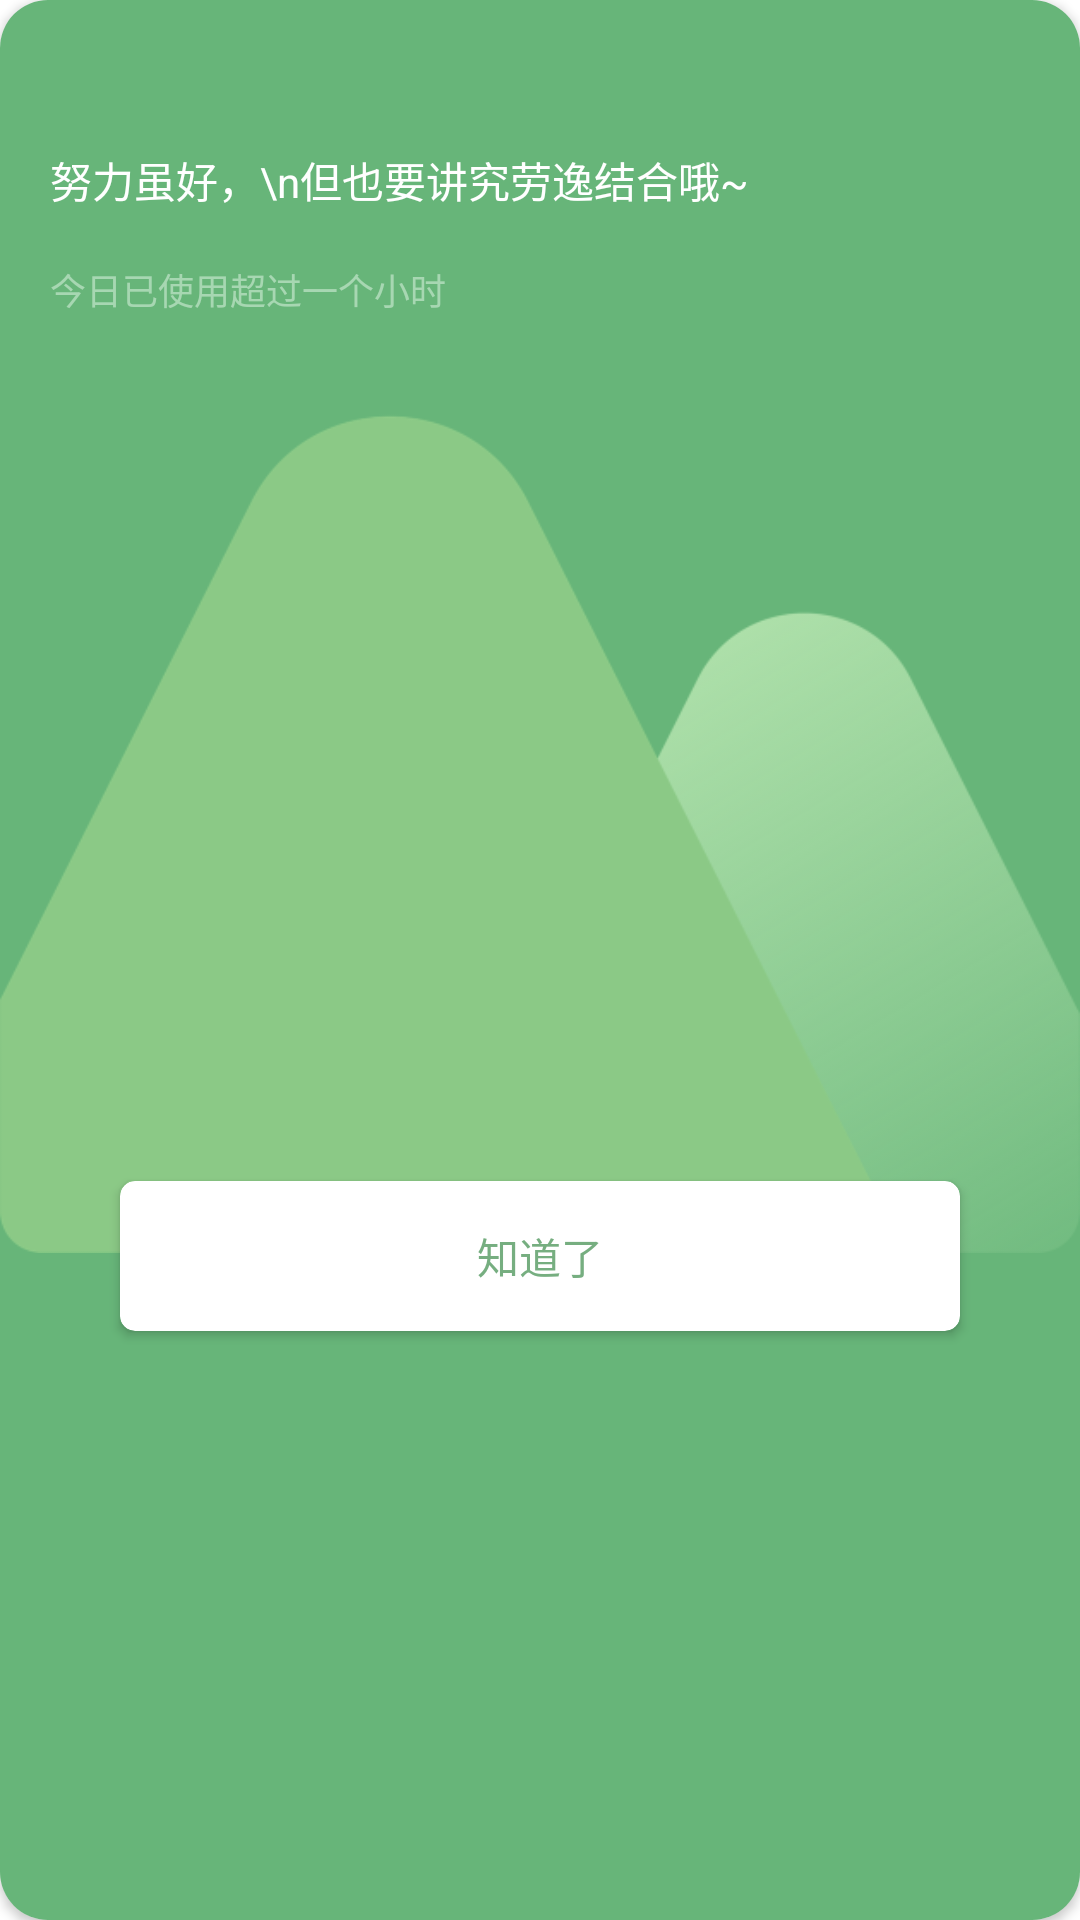

Reconstruct the res/layout file that produces this screen, plus the resources it refers to.
<!-- AndroidManifest.xml: application theme Theme.PlayAndroid -->
<!-- res/layout/activity_remain_der_dialog.xml -->
<?xml version="1.0" encoding="utf-8"?>
<layout xmlns:android="http://schemas.android.com/apk/res/android"
    xmlns:app="http://schemas.android.com/apk/res-auto"
    xmlns:tools="http://schemas.android.com/tools">

  <data>

  </data>

  <androidx.cardview.widget.CardView
      android:layout_width="match_parent"
      android:layout_height="430dp"
      app:cardCornerRadius="16dp"
      tools:context=".bottomnlottie.HomePage.RemainDerDialog">


    <androidx.constraintlayout.widget.ConstraintLayout
        android:layout_width="match_parent"
        android:layout_height="match_parent"
        android:background="#67B579">

      <ImageView
          android:id="@+id/imageView17"
          android:layout_width="match_parent"
          android:layout_height="wrap_content"
          android:layout_marginTop="28dp"
          app:layout_constraintEnd_toEndOf="parent"
          app:layout_constraintHorizontal_bias="0.0"
          app:layout_constraintStart_toStartOf="parent"
          app:layout_constraintTop_toTopOf="parent"
          app:srcCompat="@drawable/pic_teenagers_one_hour" />

      <TextView
          android:id="@+id/textView31"
          android:layout_width="wrap_content"
          android:layout_height="wrap_content"
          android:text="努力虽好，\n但也要讲究劳逸结合哦~"
          android:textColor="@color/white"
          app:layout_constraintBottom_toBottomOf="parent"
          app:layout_constraintEnd_toEndOf="parent"
          app:layout_constraintHorizontal_bias="0.13"
          app:layout_constraintStart_toStartOf="parent"
          app:layout_constraintTop_toTopOf="parent"
          app:layout_constraintVertical_bias="0.07999998" />

      <TextView
          android:id="@+id/textView32"
          android:layout_width="wrap_content"
          android:layout_height="wrap_content"
          android:text="今日已使用超过一个小时"
          android:textColor="#A7D7B2"
          android:textSize="12sp"
          app:layout_constraintBottom_toBottomOf="@+id/imageView17"
          app:layout_constraintEnd_toEndOf="parent"
          app:layout_constraintHorizontal_bias="0.0"
          app:layout_constraintStart_toStartOf="@+id/textView31"
          app:layout_constraintTop_toBottomOf="@+id/textView31"
          app:layout_constraintVertical_bias="0.04000002" />

      <androidx.cardview.widget.CardView
          android:id="@+id/know"
          android:layout_width="280dp"
          android:layout_height="50dp"
          app:cardCornerRadius="5dp"
          app:layout_constraintBottom_toBottomOf="@+id/imageView17"
          app:layout_constraintEnd_toEndOf="@+id/imageView17"
          app:layout_constraintStart_toStartOf="parent"
          app:layout_constraintTop_toTopOf="@+id/imageView17"
          app:layout_constraintVertical_bias="0.82">

        <TextView
            android:id="@+id/textView33"
            android:layout_width="match_parent"
            android:layout_height="match_parent"
            android:gravity="center"
            android:text="知道了"
            android:textColor="#76AE80" />
      </androidx.cardview.widget.CardView>


    </androidx.constraintlayout.widget.ConstraintLayout>
  </androidx.cardview.widget.CardView>
</layout>
<!-- resources referenced by this layout -->
<resources>
  <color name="white">#FFFFFFFF</color>
  <!-- drawable pic_teenagers_one_hour: png bitmap (drawable, 29427 bytes) -->
  <style name="Theme.PlayAndroid" parent="Theme.MaterialComponents.Light.NoActionBar">
          
          <item name="colorPrimary">@color/white</item>
          <item name="colorPrimaryVariant">@color/white</item>
          <item name="colorOnPrimary">@color/white</item>
          
          <item name="colorSecondary">@color/teal_200</item>
          <item name="colorSecondaryVariant">@color/teal_700</item>
          <item name="colorOnSecondary">@color/black</item>
          <item name="windowActionBar">false</item>
          <item name="windowNoTitle">true</item>
          
          <item name="android:statusBarColor" tools:targetApi="l">?attr/colorPrimaryVariant</item>
          
      </style>
  <color name="teal_200">#FF03DAC5</color>
  <color name="teal_700">#FF018786</color>
  <color name="black">#FF000000</color>
</resources>
